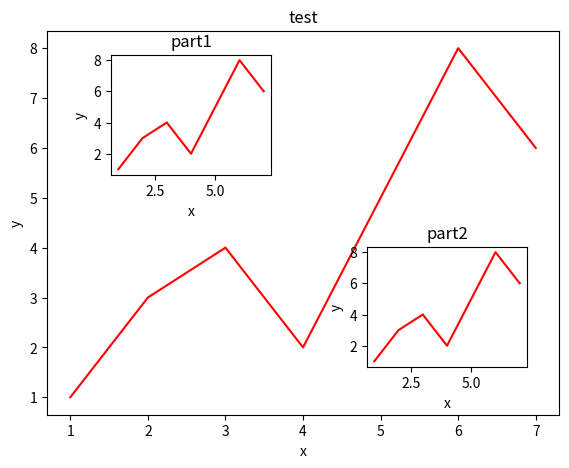

Reproduce this figure in Python.
import matplotlib.pyplot as plt

# define figure
fig = plt.figure()

# define data
x = [1, 2, 3, 4, 5, 6, 7]
y = [1, 3, 4, 2, 5, 8, 6]

left, bottom, width, height = 0.1, 0.1, 0.8, 0.8

ax1 = fig.add_axes([left, bottom, width, height])
ax1.plot(x, y, 'r')
ax1.set_xlabel('x')
ax1.set_ylabel('y')
ax1.set_title('test')

# Method 1
left, bottom, width, height = 0.2, 0.6, 0.25, 0.25
ax2 = fig.add_axes([left, bottom, width, height])
ax2.plot(x, y, 'r')
ax2.set_xlabel('x')
ax2.set_ylabel('y')
ax2.set_title('part1')

# Method 2
plt.axes([bottom, left, width, height])
plt.plot(x, y, 'r')
plt.xlabel('x')
plt.ylabel('y')
plt.title('part2')

plt.show()